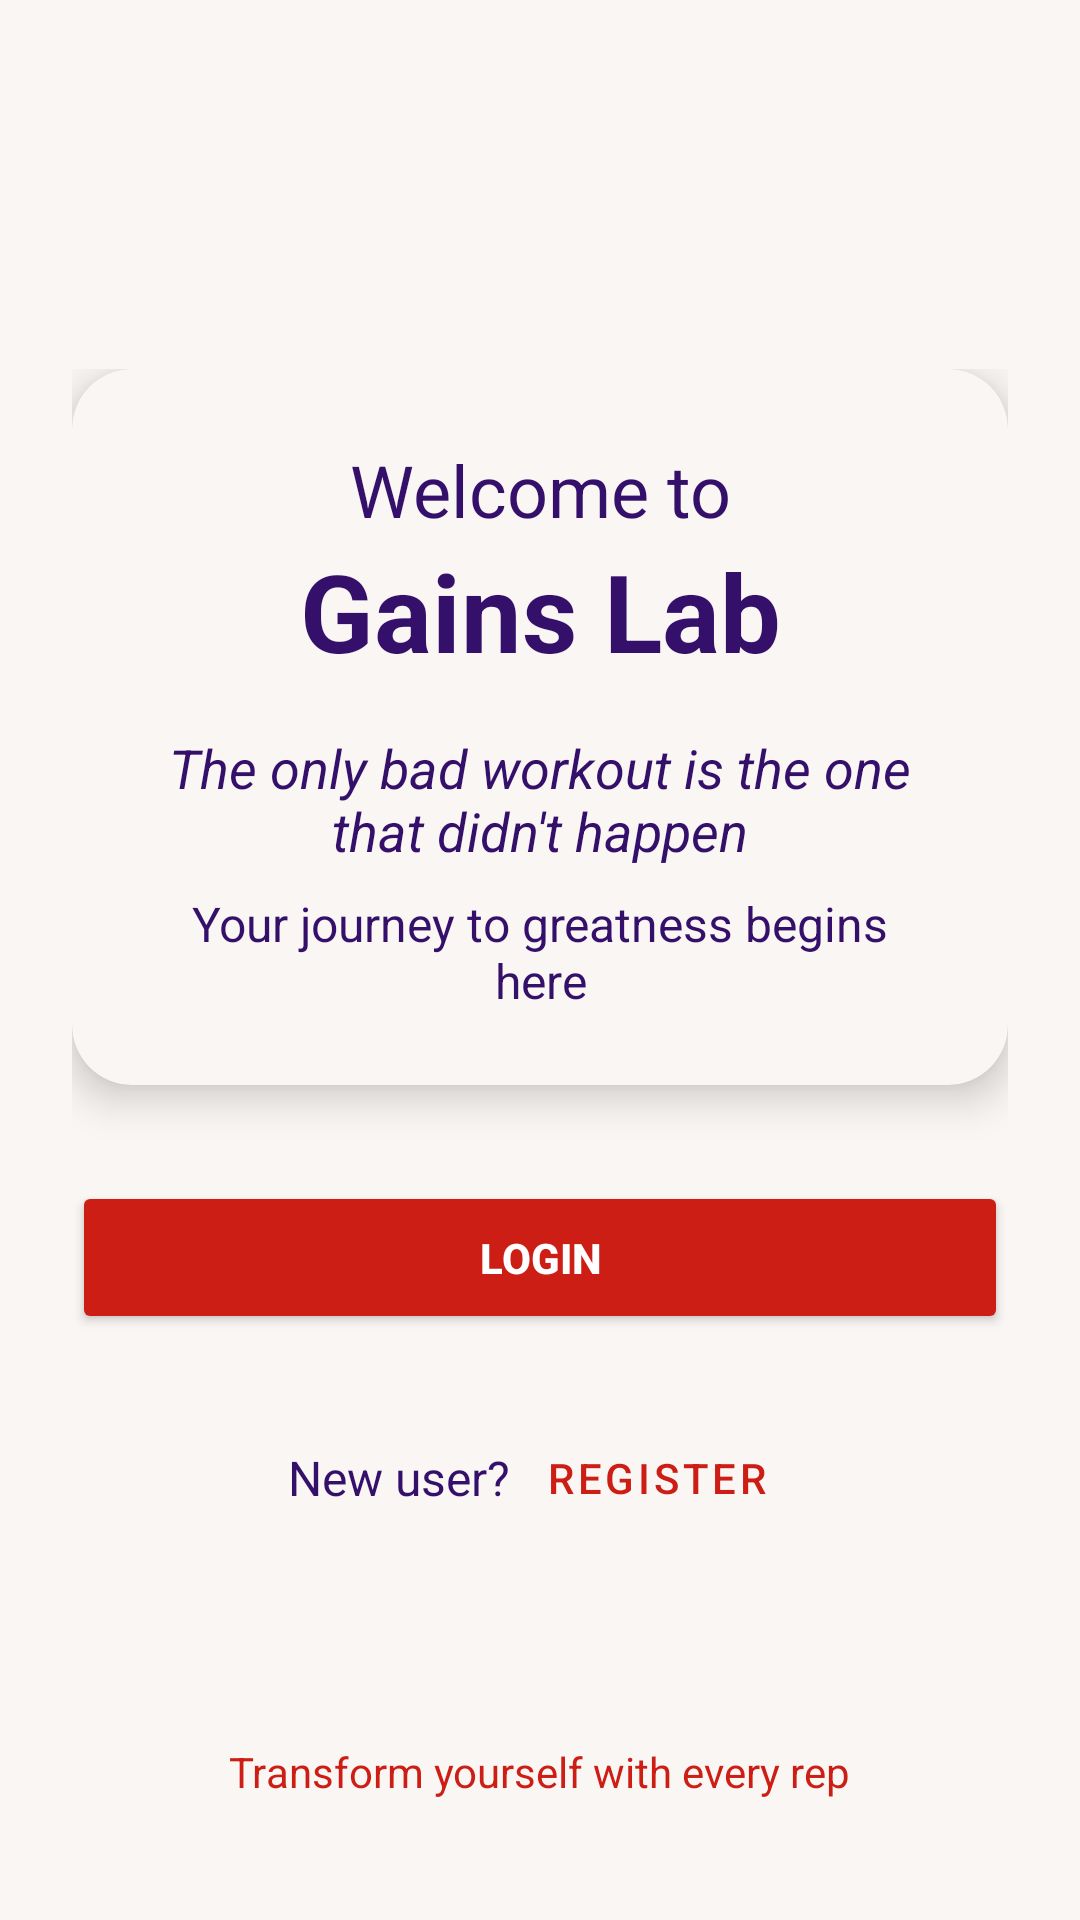

Produce the Android XML layout that renders to this screen, including the resource entries it uses.
<!-- AndroidManifest.xml: application theme Theme.MobileSuppProject -->
<!-- res/layout/activity_main.xml -->
<?xml version="1.0" encoding="utf-8"?>
<RelativeLayout
    xmlns:android="http://schemas.android.com/apk/res/android"
    xmlns:app="http://schemas.android.com/apk/res-auto"
    android:layout_width="match_parent"
    android:layout_height="match_parent"
    android:background="#f9f6f3"
    android:padding="24dp">

    <LinearLayout
        android:layout_width="match_parent"
        android:layout_height="wrap_content"
        android:layout_centerInParent="true"
        android:orientation="vertical">

        <androidx.cardview.widget.CardView
            android:layout_width="match_parent"
            android:layout_height="wrap_content"
            android:layout_marginBottom="32dp"
            app:cardBackgroundColor="#f9f6f3"
            app:cardCornerRadius="20dp"
            app:cardElevation="8dp">

            <LinearLayout
                android:layout_width="match_parent"
                android:layout_height="wrap_content"
                android:orientation="vertical"
                android:padding="24dp">

                <TextView
                    android:layout_width="match_parent"
                    android:layout_height="wrap_content"
                    android:gravity="center"
                    android:text="Welcome to"
                    android:textColor="#34106b"
                    android:textSize="24sp"/>

                <TextView
                    android:layout_width="match_parent"
                    android:layout_height="wrap_content"
                    android:gravity="center"
                    android:text="Gains Lab"
                    android:textColor="#34106b"
                    android:textSize="36sp"
                    android:textStyle="bold"
                    android:layout_marginBottom="16dp"/>

                <TextView
                    android:layout_width="match_parent"
                    android:layout_height="wrap_content"
                    android:gravity="center"
                    android:text="The only bad workout is the one that didn't happen"
                    android:textColor="#34106b"
                    android:textSize="18sp"
                    android:textStyle="italic"
                    android:layout_marginBottom="8dp"/>

                <TextView
                    android:layout_width="match_parent"
                    android:layout_height="wrap_content"
                    android:gravity="center"
                    android:text="Your journey to greatness begins here"
                    android:textColor="#34106b"
                    android:textSize="16sp"/>

            </LinearLayout>
        </androidx.cardview.widget.CardView>

        <Button
            android:id="@+id/buttonLogin"
            android:layout_width="match_parent"
            android:layout_height="wrap_content"
            android:text="Login"
            android:textStyle="bold"
            android:backgroundTint="#cd1e16"
            android:textColor="@android:color/white"
            android:padding="16dp"
            android:layout_marginBottom="24dp"
            app:cornerRadius="12dp"/>

        <LinearLayout
            android:layout_width="match_parent"
            android:layout_height="wrap_content"
            android:orientation="horizontal"
            android:gravity="center">

            <TextView
                android:layout_width="wrap_content"
                android:layout_height="wrap_content"
                android:text="New user? "
                android:textColor="#34106b"
                android:textSize="16sp"/>

            <Button
                android:id="@+id/buttonRegister"
                android:layout_width="wrap_content"
                android:layout_height="wrap_content"
                android:text="Register"
                android:textColor="#cd1e16"
                style="@style/Widget.MaterialComponents.Button.TextButton"/>

        </LinearLayout>
    </LinearLayout>

    <TextView
        android:layout_width="wrap_content"
        android:layout_height="wrap_content"
        android:layout_alignParentBottom="true"
        android:layout_centerHorizontal="true"
        android:text="Transform yourself with every rep"
        android:textColor="#cd1e16"
        android:textSize="14sp"
        android:layout_marginBottom="16dp"/>

</RelativeLayout>
<!-- resources referenced by this layout -->
<resources>
  <style name="Theme.MobileSuppProject" parent="Base.Theme.MobileSuppProject" />
  <style name="Base.Theme.MobileSuppProject" parent="Theme.Material3.DayNight.NoActionBar">
          
          
      </style>
</resources>
